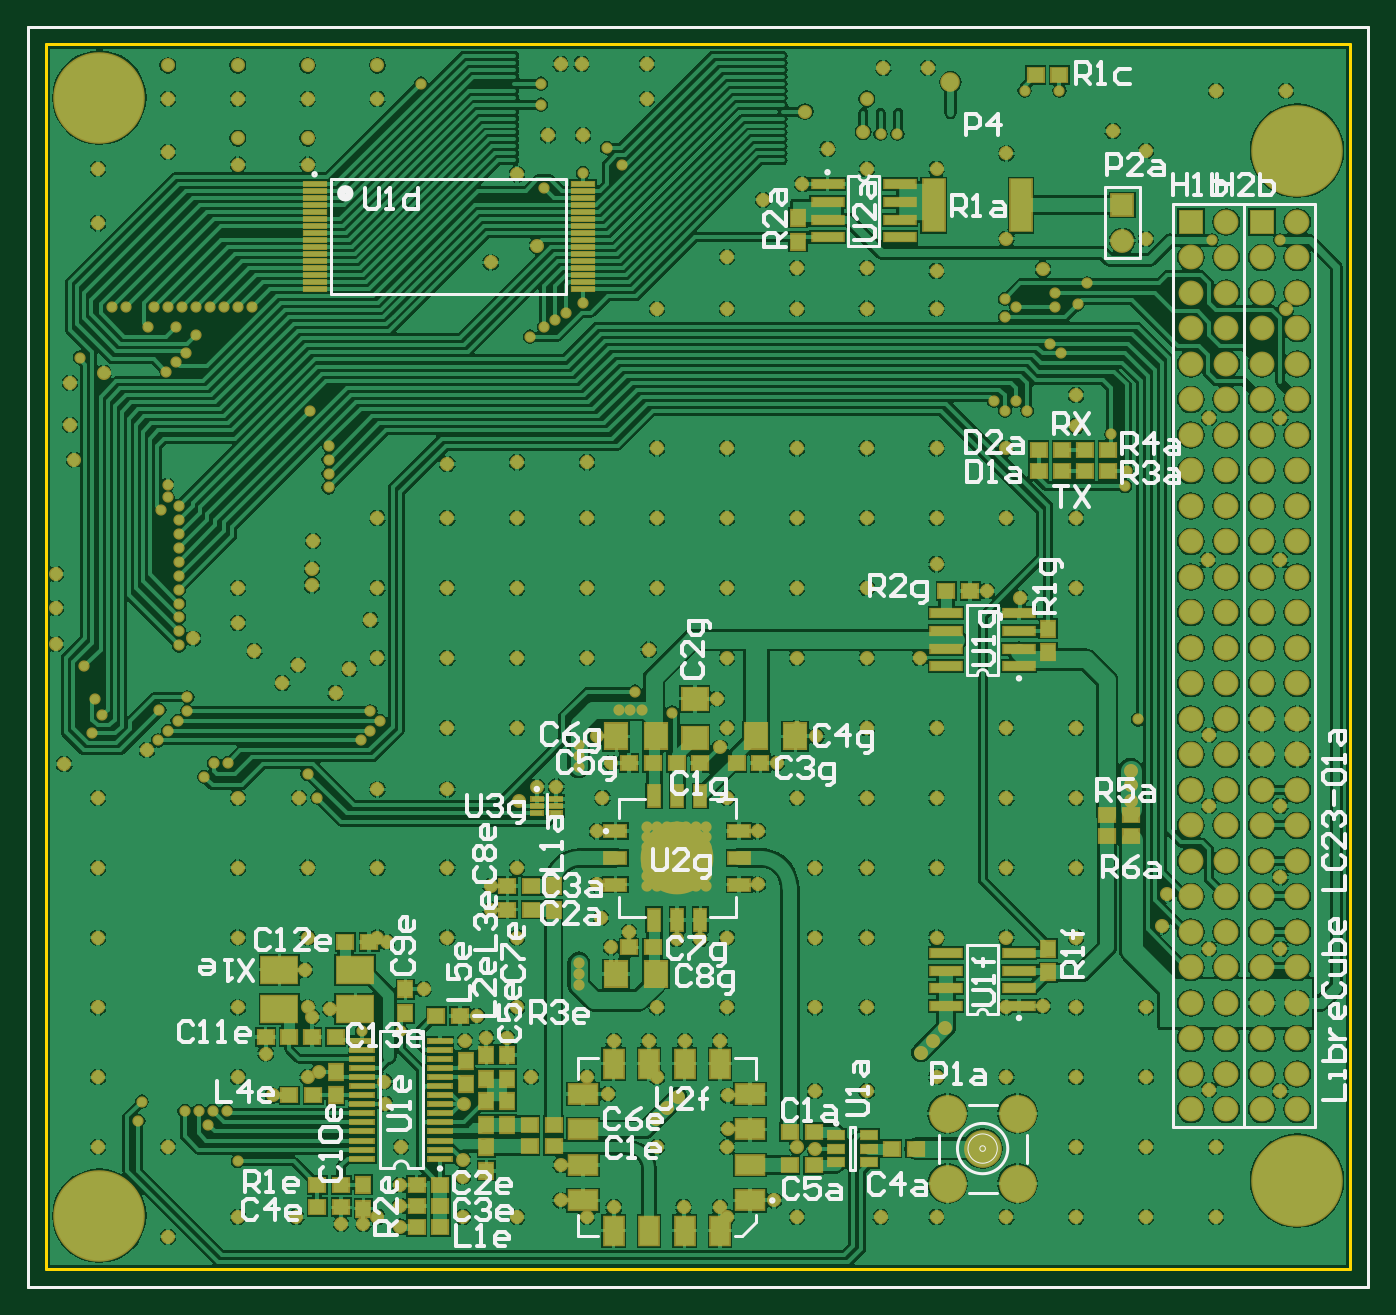
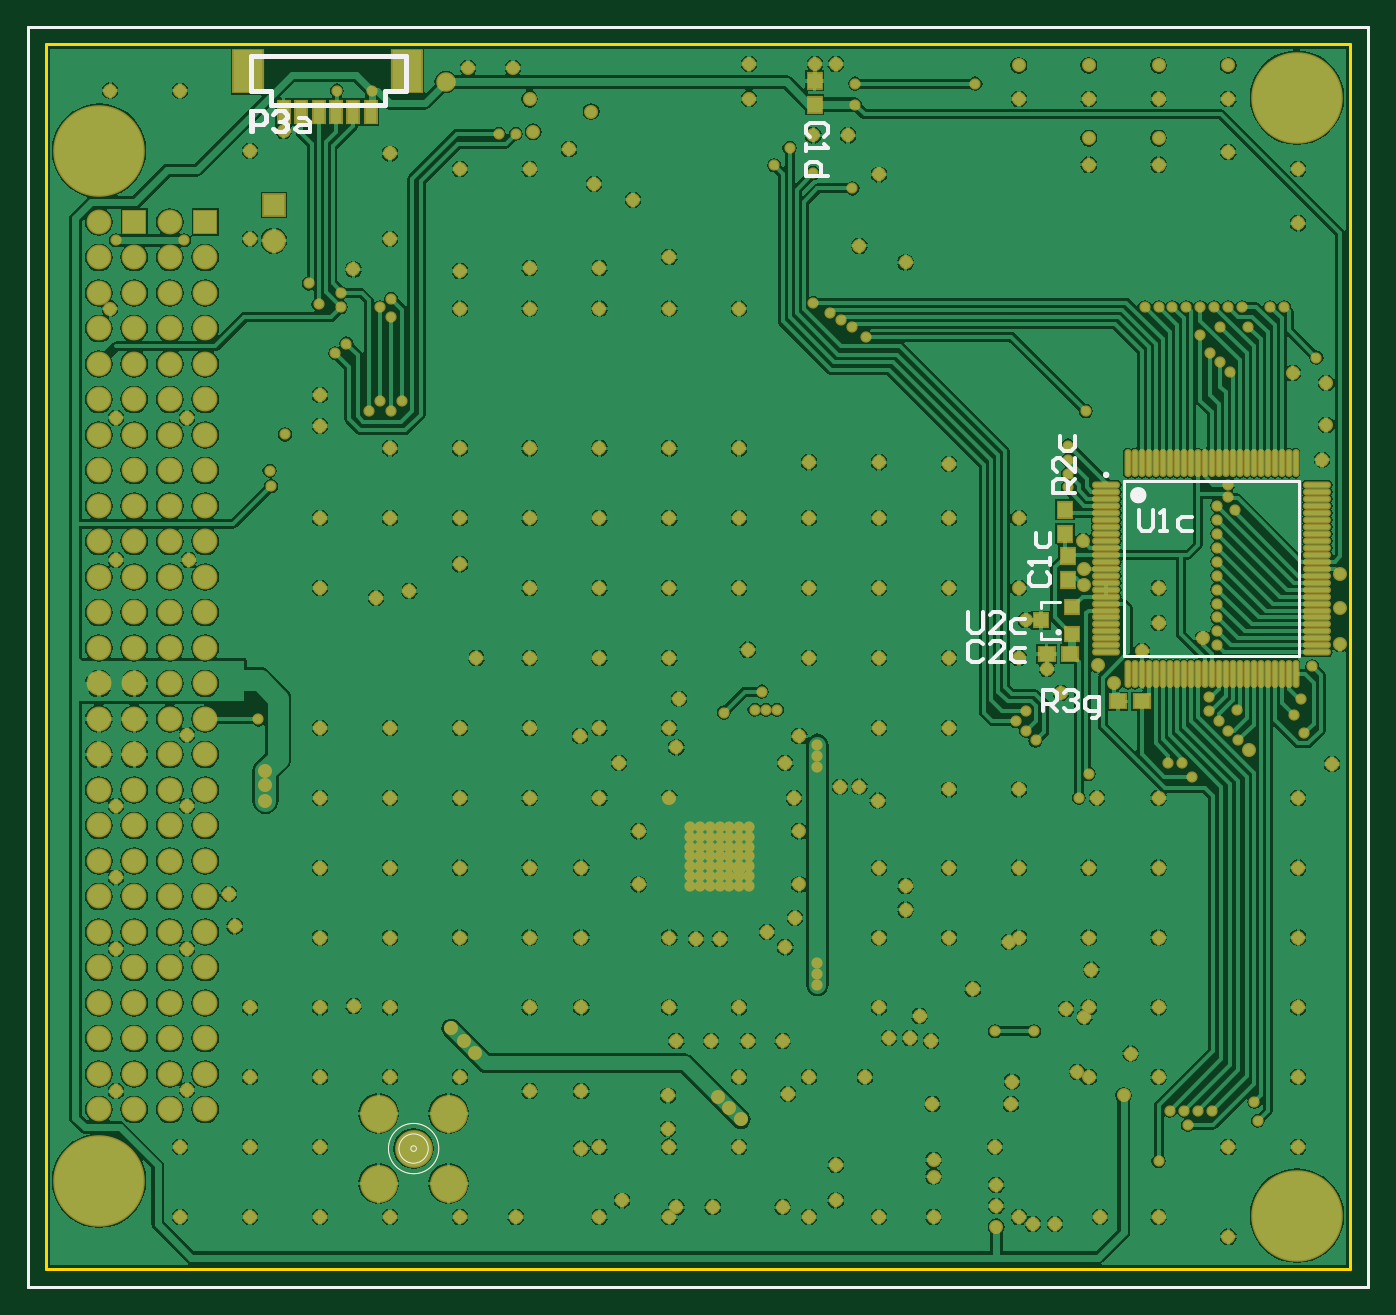
Circuit board: 11 layer files. Board 95.9 x 90.2 mm.
- drill: pcb.DRL (6317 bytes)
- bottom_copper: pcb.GBL (269329 bytes)
- bottom_silk: pcb.GBO (6241 bytes)
- paste: pcb.GBP (4715 bytes)
- bottom_mask: pcb.GBS (17333 bytes)
- outline: pcb.GKO (2442 bytes)
- outline: pcb.GM1 (2597 bytes)
- top_copper: pcb.GTL (287388 bytes)
- top_silk: pcb.GTO (30483 bytes)
- paste: pcb.GTP (6383 bytes)
- top_mask: pcb.GTS (19590 bytes)

=== drill: pcb.DRL (6317 bytes, source withheld) ===
=== bottom_copper: pcb.GBL (269329 bytes, source omitted) ===
=== bottom_silk: pcb.GBO ===
%FSAX24Y24*%
%MOIN*%
G70*
G01*
G75*
G04 Layer_Color=32896*
%ADD10C,0.0394*%
%ADD11C,0.0276*%
%ADD12R,0.0630X0.0709*%
%ADD13R,0.0433X0.0394*%
%ADD14R,0.0394X0.0433*%
%ADD15R,0.0591X0.1457*%
%ADD16R,0.0866X0.0236*%
%ADD17R,0.0866X0.0236*%
%ADD18R,0.0807X0.0532*%
%ADD19R,0.0532X0.0807*%
%ADD20R,0.0709X0.0630*%
%ADD21R,0.1014X0.0748*%
%ADD22R,0.0453X0.0236*%
%ADD23R,0.0650X0.0118*%
%ADD24R,0.0630X0.0118*%
%ADD25R,0.0591X0.0335*%
%ADD26R,0.0335X0.0591*%
%ADD27C,0.1969*%
%ADD28R,0.0315X0.0118*%
%ADD29C,0.0315*%
%ADD30C,0.0197*%
%ADD31C,0.0236*%
%ADD32C,0.0472*%
%ADD33C,0.0118*%
%ADD34C,0.0157*%
%ADD35C,0.0591*%
%ADD36R,0.1378X0.0565*%
%ADD37R,0.0945X0.1024*%
%ADD38R,0.0823X0.0266*%
%ADD39R,0.0866X0.0108*%
%ADD40R,0.0591X0.0630*%
%ADD41R,0.2520X0.2480*%
%ADD42C,0.0010*%
%ADD43C,0.0080*%
%ADD44R,0.0591X0.0591*%
%ADD45C,0.0591*%
%ADD46C,0.0984*%
%ADD47C,0.0620*%
%ADD48R,0.0620X0.0620*%
%ADD49C,0.2500*%
%ADD50C,0.0236*%
%ADD51C,0.0472*%
%ADD52C,0.0315*%
%ADD53R,0.0315X0.0630*%
%ADD54R,0.0827X0.1181*%
%ADD55O,0.0118X0.0709*%
%ADD56O,0.0709X0.0118*%
%ADD57R,0.0394X0.0374*%
%ADD58R,0.3307X0.3307*%
%ADD59C,0.0098*%
%ADD60C,0.0079*%
%ADD61C,0.0080*%
%ADD62C,0.0100*%
%ADD63R,0.0710X0.0789*%
%ADD64R,0.0513X0.0474*%
%ADD65R,0.0474X0.0513*%
%ADD66R,0.0671X0.1537*%
%ADD67R,0.0946X0.0316*%
%ADD68R,0.0946X0.0316*%
%ADD69R,0.0887X0.0612*%
%ADD70R,0.0612X0.0887*%
%ADD71R,0.0789X0.0710*%
%ADD72R,0.1094X0.0828*%
%ADD73R,0.0533X0.0316*%
%ADD74R,0.0730X0.0198*%
%ADD75R,0.0710X0.0198*%
%ADD76R,0.0671X0.0415*%
%ADD77R,0.0415X0.0671*%
%ADD78C,0.2049*%
%ADD79R,0.0395X0.0198*%
%ADD80R,0.0671X0.0671*%
%ADD81C,0.0671*%
%ADD82C,0.1064*%
%ADD83C,0.0700*%
%ADD84R,0.0700X0.0700*%
%ADD85C,0.2580*%
%ADD86C,0.0316*%
%ADD87C,0.0552*%
%ADD88C,0.0395*%
%ADD89R,0.0395X0.0710*%
%ADD90R,0.0907X0.1261*%
%ADD91O,0.0198X0.0789*%
%ADD92O,0.0789X0.0198*%
%ADD93R,0.0474X0.0454*%
%ADD94C,0.0140*%
D31*
X046594Y082303D02*
G03*
X046594Y082303I-000118J000000D01*
G01*
D42*
X067598Y063898D02*
G03*
X067598Y063898I-000709J000000D01*
G01*
X067303D02*
G03*
X067303Y063898I-000413J000000D01*
G01*
X066968D02*
G03*
X066968Y063898I-000079J000000D01*
G01*
D43*
X040000Y060000D02*
X077752D01*
X040000Y095500D02*
X077752D01*
Y060000D02*
Y095500D01*
X040000Y060000D02*
Y095500D01*
D59*
X047431Y082874D02*
G03*
X047431Y082874I-000049J000000D01*
G01*
X048770Y078443D02*
G03*
X048770Y078443I-000049J000000D01*
G01*
D60*
X041949Y077776D02*
X046870D01*
X041949Y082697D02*
X046870D01*
X041949Y077776D02*
Y082697D01*
X046870Y077776D02*
Y082697D01*
X048691Y079301D02*
X049222D01*
X048691Y078258D02*
X049222D01*
Y078257D02*
Y078435D01*
Y079124D02*
Y079301D01*
D62*
X049459Y080135D02*
X049559Y080035D01*
Y079835D01*
X049459Y079735D01*
X049059D01*
X048959Y079835D01*
Y080035D01*
X049059Y080135D01*
X048959Y080335D02*
Y080535D01*
Y080435D01*
X049559D01*
X049459Y080335D01*
X049359Y081235D02*
Y080935D01*
X049259Y080835D01*
X049059D01*
X048959Y080935D01*
Y081235D01*
X055327Y092395D02*
X055227Y092495D01*
Y092695D01*
X055327Y092795D01*
X055727D01*
X055827Y092695D01*
Y092495D01*
X055727Y092395D01*
X055827Y092195D02*
Y091996D01*
Y092095D01*
X055227D01*
X055327Y092195D01*
X055227Y091296D02*
X055827D01*
Y091596D01*
X055727Y091696D01*
X055527D01*
X055427Y091596D01*
Y091296D01*
X050860Y078098D02*
X050960Y078198D01*
X051160D01*
X051260Y078098D01*
Y077698D01*
X051160Y077598D01*
X050960D01*
X050860Y077698D01*
X050260Y077598D02*
X050660D01*
X050260Y077998D01*
Y078098D01*
X050360Y078198D01*
X050560D01*
X050660Y078098D01*
X049660Y077998D02*
X049960D01*
X050060Y077898D01*
Y077698D01*
X049960Y077598D01*
X049660D01*
X071417Y092520D02*
Y093119D01*
X071117D01*
X071017Y093020D01*
Y092820D01*
X071117Y092720D01*
X071417D01*
X070818Y093020D02*
X070718Y093119D01*
X070518D01*
X070418Y093020D01*
Y092920D01*
X070518Y092820D01*
X070618D01*
X070518D01*
X070418Y092720D01*
Y092620D01*
X070518Y092520D01*
X070718D01*
X070818Y092620D01*
X070118Y092920D02*
X069918D01*
X069818Y092820D01*
Y092520D01*
X070118D01*
X070218Y092620D01*
X070118Y092720D01*
X069818D01*
X049173Y076220D02*
Y076820D01*
X048873D01*
X048773Y076720D01*
Y076520D01*
X048873Y076420D01*
X049173D01*
X048973D02*
X048773Y076220D01*
X048573Y076720D02*
X048473Y076820D01*
X048274D01*
X048174Y076720D01*
Y076620D01*
X048274Y076520D01*
X048373D01*
X048274D01*
X048174Y076420D01*
Y076320D01*
X048274Y076220D01*
X048473D01*
X048573Y076320D01*
X047774Y076021D02*
X047674D01*
X047574Y076121D01*
Y076620D01*
X047874D01*
X047974Y076520D01*
Y076320D01*
X047874Y076220D01*
X047574D01*
X048268Y082362D02*
X048868D01*
Y082662D01*
X048768Y082762D01*
X048568D01*
X048468Y082662D01*
Y082362D01*
Y082562D02*
X048268Y082762D01*
Y083362D02*
Y082962D01*
X048668Y083362D01*
X048768D01*
X048868Y083262D01*
Y083062D01*
X048768Y082962D01*
X048668Y083962D02*
Y083662D01*
X048568Y083562D01*
X048368D01*
X048268Y083662D01*
Y083962D01*
X051260Y079025D02*
Y078525D01*
X051160Y078425D01*
X050960D01*
X050860Y078525D01*
Y079025D01*
X050260Y078425D02*
X050660D01*
X050260Y078825D01*
Y078925D01*
X050360Y079025D01*
X050560D01*
X050660Y078925D01*
X049660Y078825D02*
X049960D01*
X050060Y078725D01*
Y078525D01*
X049960Y078425D01*
X049660D01*
X046456Y081899D02*
Y081399D01*
X046357Y081299D01*
X046157D01*
X046057Y081399D01*
Y081899D01*
X045857Y081299D02*
X045657D01*
X045757D01*
Y081899D01*
X045857Y081799D01*
X044957Y081699D02*
X045257D01*
X045357Y081599D01*
Y081399D01*
X045257Y081299D01*
X044957D01*
X071457Y092520D02*
Y093119D01*
X071157D01*
X071057Y093020D01*
Y092820D01*
X071157Y092720D01*
X071457D01*
X070857Y093020D02*
X070757Y093119D01*
X070557D01*
X070457Y093020D01*
Y092920D01*
X070557Y092820D01*
X070657D01*
X070557D01*
X070457Y092720D01*
Y092620D01*
X070557Y092520D01*
X070757D01*
X070857Y092620D01*
D94*
X071476Y093701D02*
Y094685D01*
X067106Y093701D02*
X067697D01*
Y093307D02*
Y093701D01*
Y093307D02*
X070917D01*
Y093701D01*
X071476D01*
X067106Y094685D02*
X071476D01*
X067106Y093701D02*
Y094685D01*
M02*

=== paste: pcb.GBP ===
%FSAX24Y24*%
%MOIN*%
G70*
G01*
G75*
G04 Layer_Color=128*
%ADD10C,0.0394*%
%ADD11C,0.0276*%
%ADD12R,0.0630X0.0709*%
%ADD13R,0.0433X0.0394*%
%ADD14R,0.0394X0.0433*%
%ADD15R,0.0591X0.1457*%
%ADD16R,0.0866X0.0236*%
%ADD17R,0.0866X0.0236*%
%ADD18R,0.0807X0.0532*%
%ADD19R,0.0532X0.0807*%
%ADD20R,0.0709X0.0630*%
%ADD21R,0.1014X0.0748*%
%ADD22R,0.0453X0.0236*%
%ADD23R,0.0650X0.0118*%
%ADD24R,0.0630X0.0118*%
%ADD25R,0.0591X0.0335*%
%ADD26R,0.0335X0.0591*%
%ADD27C,0.1969*%
%ADD28R,0.0315X0.0118*%
%ADD29C,0.0315*%
%ADD30C,0.0197*%
%ADD31C,0.0236*%
%ADD32C,0.0472*%
%ADD33C,0.0118*%
%ADD34C,0.0157*%
%ADD35C,0.0591*%
%ADD36R,0.1378X0.0565*%
%ADD37R,0.0945X0.1024*%
%ADD38R,0.0823X0.0266*%
%ADD39R,0.0866X0.0108*%
%ADD40R,0.0591X0.0630*%
%ADD41R,0.2520X0.2480*%
%ADD42C,0.0010*%
%ADD43C,0.0080*%
%ADD44R,0.0591X0.0591*%
%ADD45C,0.0591*%
%ADD46C,0.0984*%
%ADD47C,0.0620*%
%ADD48R,0.0620X0.0620*%
%ADD49C,0.2500*%
%ADD50C,0.0236*%
%ADD51C,0.0472*%
%ADD52C,0.0315*%
%ADD53R,0.0315X0.0630*%
%ADD54R,0.0827X0.1181*%
%ADD55O,0.0118X0.0709*%
%ADD56O,0.0709X0.0118*%
%ADD57R,0.0394X0.0374*%
%ADD58R,0.3307X0.3307*%
%ADD59C,0.0098*%
%ADD60C,0.0079*%
%ADD61C,0.0080*%
%ADD62C,0.0100*%
%ADD63R,0.0710X0.0789*%
%ADD64R,0.0513X0.0474*%
%ADD65R,0.0474X0.0513*%
%ADD66R,0.0671X0.1537*%
%ADD67R,0.0946X0.0316*%
%ADD68R,0.0946X0.0316*%
%ADD69R,0.0887X0.0612*%
%ADD70R,0.0612X0.0887*%
%ADD71R,0.0789X0.0710*%
%ADD72R,0.1094X0.0828*%
%ADD73R,0.0533X0.0316*%
%ADD74R,0.0730X0.0198*%
%ADD75R,0.0710X0.0198*%
%ADD76R,0.0671X0.0415*%
%ADD77R,0.0415X0.0671*%
%ADD78C,0.2049*%
%ADD79R,0.0395X0.0198*%
%ADD80R,0.0671X0.0671*%
%ADD81C,0.0671*%
%ADD82C,0.1064*%
%ADD83C,0.0700*%
%ADD84R,0.0700X0.0700*%
%ADD85C,0.2580*%
%ADD86C,0.0316*%
%ADD87C,0.0552*%
%ADD88C,0.0395*%
%ADD89R,0.0395X0.0710*%
%ADD90R,0.0907X0.1261*%
%ADD91O,0.0198X0.0789*%
%ADD92O,0.0789X0.0198*%
%ADD93R,0.0474X0.0454*%
D13*
X048386Y077835D02*
D03*
X049055D02*
D03*
X047047Y076496D02*
D03*
X046378D02*
D03*
D14*
X055591Y093976D02*
D03*
Y093307D02*
D03*
X048543Y081890D02*
D03*
Y081220D02*
D03*
X048465Y079921D02*
D03*
Y080591D02*
D03*
D42*
X067598Y063898D02*
G03*
X067598Y063898I-000709J000000D01*
G01*
X067303D02*
G03*
X067303Y063898I-000413J000000D01*
G01*
X066968D02*
G03*
X066968Y063898I-000079J000000D01*
G01*
D43*
X040000Y060000D02*
X077752D01*
X040000Y095500D02*
X077752D01*
Y060000D02*
Y095500D01*
X040000Y060000D02*
Y095500D01*
D53*
X070551Y093110D02*
D03*
X068091D02*
D03*
X068583D02*
D03*
X069075D02*
D03*
X069567D02*
D03*
X070059D02*
D03*
D54*
X067087Y094252D02*
D03*
X071555D02*
D03*
D55*
X046772Y083209D02*
D03*
X046575D02*
D03*
X046378D02*
D03*
X046181D02*
D03*
X045984D02*
D03*
X045787D02*
D03*
X045591D02*
D03*
X045394D02*
D03*
X045197D02*
D03*
X045000D02*
D03*
X044803D02*
D03*
X044606D02*
D03*
X044409D02*
D03*
X044213D02*
D03*
X044016D02*
D03*
X043819D02*
D03*
X043622D02*
D03*
X043425D02*
D03*
X043228D02*
D03*
X043031D02*
D03*
X042835D02*
D03*
X042638D02*
D03*
X042441D02*
D03*
X042244D02*
D03*
X042047D02*
D03*
X044409Y077264D02*
D03*
X044606D02*
D03*
X046378D02*
D03*
X046575D02*
D03*
X046772D02*
D03*
X046181D02*
D03*
X042638D02*
D03*
X042441D02*
D03*
X042244D02*
D03*
X042047D02*
D03*
X045000D02*
D03*
X044803D02*
D03*
X045787D02*
D03*
X045591D02*
D03*
X045394D02*
D03*
X045197D02*
D03*
X044213D02*
D03*
X045984D02*
D03*
X044016D02*
D03*
X043819D02*
D03*
X043622D02*
D03*
X043425D02*
D03*
X043228D02*
D03*
X043031D02*
D03*
X042835D02*
D03*
D56*
X041437Y082598D02*
D03*
Y082402D02*
D03*
Y082205D02*
D03*
Y082008D02*
D03*
Y081811D02*
D03*
Y081614D02*
D03*
Y081417D02*
D03*
Y081220D02*
D03*
Y081024D02*
D03*
Y080827D02*
D03*
Y080630D02*
D03*
Y080433D02*
D03*
Y080236D02*
D03*
Y080039D02*
D03*
Y079843D02*
D03*
Y079252D02*
D03*
Y079055D02*
D03*
X047382Y077874D02*
D03*
Y078071D02*
D03*
Y078268D02*
D03*
Y078465D02*
D03*
Y078661D02*
D03*
Y078858D02*
D03*
Y079055D02*
D03*
Y079252D02*
D03*
Y079449D02*
D03*
Y079646D02*
D03*
Y079843D02*
D03*
Y080039D02*
D03*
Y080236D02*
D03*
Y080433D02*
D03*
Y080630D02*
D03*
Y080827D02*
D03*
Y081024D02*
D03*
Y081220D02*
D03*
Y081417D02*
D03*
Y081614D02*
D03*
Y081811D02*
D03*
Y082008D02*
D03*
Y082205D02*
D03*
Y082402D02*
D03*
Y082598D02*
D03*
X041437Y077874D02*
D03*
Y078071D02*
D03*
Y078268D02*
D03*
Y078465D02*
D03*
Y079449D02*
D03*
Y079646D02*
D03*
Y078661D02*
D03*
Y078858D02*
D03*
D57*
X049222Y078780D02*
D03*
X048337Y079154D02*
D03*
Y078405D02*
D03*
M02*

=== bottom_mask: pcb.GBS (17333 bytes, source omitted) ===
=== outline: pcb.GKO ===
%FSAX24Y24*%
%MOIN*%
G70*
G01*
G75*
G04 Layer_Color=16711935*
%ADD10C,0.0394*%
%ADD11C,0.0276*%
%ADD12R,0.0630X0.0709*%
%ADD13R,0.0433X0.0394*%
%ADD14R,0.0394X0.0433*%
%ADD15R,0.0591X0.1457*%
%ADD16R,0.0866X0.0236*%
%ADD17R,0.0866X0.0236*%
%ADD18R,0.0807X0.0532*%
%ADD19R,0.0532X0.0807*%
%ADD20R,0.0709X0.0630*%
%ADD21R,0.1014X0.0748*%
%ADD22R,0.0453X0.0236*%
%ADD23R,0.0650X0.0118*%
%ADD24R,0.0630X0.0118*%
%ADD25R,0.0591X0.0335*%
%ADD26R,0.0335X0.0591*%
%ADD27C,0.1969*%
%ADD28R,0.0315X0.0118*%
%ADD29C,0.0315*%
%ADD30C,0.0197*%
%ADD31C,0.0236*%
%ADD32C,0.0472*%
%ADD33C,0.0118*%
%ADD34C,0.0157*%
%ADD35C,0.0591*%
%ADD36R,0.1378X0.0565*%
%ADD37R,0.0945X0.1024*%
%ADD38R,0.0823X0.0266*%
%ADD39R,0.0866X0.0108*%
%ADD40R,0.0591X0.0630*%
%ADD41R,0.2520X0.2480*%
%ADD42C,0.0010*%
%ADD43C,0.0080*%
%ADD44R,0.0591X0.0591*%
%ADD45C,0.0591*%
%ADD46C,0.0984*%
%ADD47C,0.0620*%
%ADD48R,0.0620X0.0620*%
%ADD49C,0.2500*%
%ADD50C,0.0236*%
%ADD51C,0.0472*%
%ADD52C,0.0315*%
%ADD53R,0.0315X0.0630*%
%ADD54R,0.0827X0.1181*%
%ADD55O,0.0118X0.0709*%
%ADD56O,0.0709X0.0118*%
%ADD57R,0.0394X0.0374*%
%ADD58R,0.3307X0.3307*%
%ADD59C,0.0098*%
%ADD60C,0.0079*%
%ADD61C,0.0080*%
%ADD62C,0.0100*%
%ADD63R,0.0710X0.0789*%
%ADD64R,0.0513X0.0474*%
%ADD65R,0.0474X0.0513*%
%ADD66R,0.0671X0.1537*%
%ADD67R,0.0946X0.0316*%
%ADD68R,0.0946X0.0316*%
%ADD69R,0.0887X0.0612*%
%ADD70R,0.0612X0.0887*%
%ADD71R,0.0789X0.0710*%
%ADD72R,0.1094X0.0828*%
%ADD73R,0.0533X0.0316*%
%ADD74R,0.0730X0.0198*%
%ADD75R,0.0710X0.0198*%
%ADD76R,0.0671X0.0415*%
%ADD77R,0.0415X0.0671*%
%ADD78C,0.2049*%
%ADD79R,0.0395X0.0198*%
%ADD80R,0.0671X0.0671*%
%ADD81C,0.0671*%
%ADD82C,0.1064*%
%ADD83C,0.0700*%
%ADD84R,0.0700X0.0700*%
%ADD85C,0.2580*%
%ADD86C,0.0316*%
%ADD87C,0.0552*%
%ADD88C,0.0395*%
%ADD89R,0.0395X0.0710*%
%ADD90R,0.0907X0.1261*%
%ADD91O,0.0198X0.0789*%
%ADD92O,0.0789X0.0198*%
%ADD93R,0.0474X0.0454*%
%ADD94C,0.0140*%
%ADD95C,0.0039*%
D42*
X067598Y063898D02*
G03*
X067598Y063898I-000709J000000D01*
G01*
X067303D02*
G03*
X067303Y063898I-000413J000000D01*
G01*
X066968D02*
G03*
X066968Y063898I-000079J000000D01*
G01*
D43*
X040500Y060500D02*
X077252D01*
X040500Y095000D02*
X077252D01*
Y060500D02*
Y095000D01*
X040500Y060500D02*
Y095000D01*
X040000Y060000D02*
X077752D01*
X040000Y095500D02*
X077752D01*
Y060000D02*
Y095500D01*
X040000Y060000D02*
Y095500D01*
M02*

=== outline: pcb.GM1 ===
%FSAX24Y24*%
%MOIN*%
G70*
G01*
G75*
G04 Layer_Color=16711935*
%ADD10C,0.0394*%
%ADD11C,0.0276*%
%ADD12R,0.0630X0.0709*%
%ADD13R,0.0433X0.0394*%
%ADD14R,0.0394X0.0433*%
%ADD15R,0.0591X0.1457*%
%ADD16R,0.0866X0.0236*%
%ADD17R,0.0866X0.0236*%
%ADD18R,0.0807X0.0532*%
%ADD19R,0.0532X0.0807*%
%ADD20R,0.0709X0.0630*%
%ADD21R,0.1014X0.0748*%
%ADD22R,0.0453X0.0236*%
%ADD23R,0.0650X0.0118*%
%ADD24R,0.0630X0.0118*%
%ADD25R,0.0591X0.0335*%
%ADD26R,0.0335X0.0591*%
%ADD27C,0.1969*%
%ADD28R,0.0315X0.0118*%
%ADD29C,0.0315*%
%ADD30C,0.0197*%
%ADD31C,0.0236*%
%ADD32C,0.0472*%
%ADD33C,0.0118*%
%ADD34C,0.0157*%
%ADD35C,0.0591*%
%ADD36R,0.1378X0.0565*%
%ADD37R,0.0945X0.1024*%
%ADD38R,0.0823X0.0266*%
%ADD39R,0.0866X0.0108*%
%ADD40R,0.0591X0.0630*%
%ADD41R,0.2520X0.2480*%
%ADD42C,0.0010*%
%ADD43C,0.0080*%
%ADD44R,0.0591X0.0591*%
%ADD45C,0.0591*%
%ADD46C,0.0984*%
%ADD47C,0.0620*%
%ADD48R,0.0620X0.0620*%
%ADD49C,0.2500*%
%ADD50C,0.0236*%
%ADD51C,0.0472*%
%ADD52C,0.0315*%
%ADD53R,0.0315X0.0630*%
%ADD54R,0.0827X0.1181*%
%ADD55O,0.0118X0.0709*%
%ADD56O,0.0709X0.0118*%
%ADD57R,0.0394X0.0374*%
%ADD58R,0.3307X0.3307*%
%ADD59C,0.0098*%
%ADD60C,0.0079*%
%ADD61C,0.0080*%
%ADD62C,0.0100*%
%ADD63R,0.0710X0.0789*%
%ADD64R,0.0513X0.0474*%
%ADD65R,0.0474X0.0513*%
%ADD66R,0.0671X0.1537*%
%ADD67R,0.0946X0.0316*%
%ADD68R,0.0946X0.0316*%
%ADD69R,0.0887X0.0612*%
%ADD70R,0.0612X0.0887*%
%ADD71R,0.0789X0.0710*%
%ADD72R,0.1094X0.0828*%
%ADD73R,0.0533X0.0316*%
%ADD74R,0.0730X0.0198*%
%ADD75R,0.0710X0.0198*%
%ADD76R,0.0671X0.0415*%
%ADD77R,0.0415X0.0671*%
%ADD78C,0.2049*%
%ADD79R,0.0395X0.0198*%
%ADD80R,0.0671X0.0671*%
%ADD81C,0.0671*%
%ADD82C,0.1064*%
%ADD83C,0.0700*%
%ADD84R,0.0700X0.0700*%
%ADD85C,0.2580*%
%ADD86C,0.0316*%
%ADD87C,0.0552*%
%ADD88C,0.0395*%
%ADD89R,0.0395X0.0710*%
%ADD90R,0.0907X0.1261*%
%ADD91O,0.0198X0.0789*%
%ADD92O,0.0789X0.0198*%
%ADD93R,0.0474X0.0454*%
%ADD94C,0.0140*%
D42*
X067598Y063898D02*
G03*
X067598Y063898I-000709J000000D01*
G01*
X067303D02*
G03*
X067303Y063898I-000413J000000D01*
G01*
X066968D02*
G03*
X066968Y063898I-000079J000000D01*
G01*
X067598D02*
G03*
X067598Y063898I-000709J000000D01*
G01*
X067303D02*
G03*
X067303Y063898I-000413J000000D01*
G01*
X066968D02*
G03*
X066968Y063898I-000079J000000D01*
G01*
D43*
X040000Y060000D02*
X077752D01*
X040000Y095500D02*
X077752D01*
Y060000D02*
Y095500D01*
X040000Y060000D02*
Y095500D01*
Y060000D02*
X077752D01*
X040000Y095500D02*
X077752D01*
Y060000D02*
Y095500D01*
X040000Y060000D02*
Y095500D01*
M02*

=== top_copper: pcb.GTL (287388 bytes, source omitted) ===
=== top_silk: pcb.GTO (30483 bytes, source omitted) ===
=== paste: pcb.GTP (6383 bytes, source omitted) ===
=== top_mask: pcb.GTS (19590 bytes, source omitted) ===
